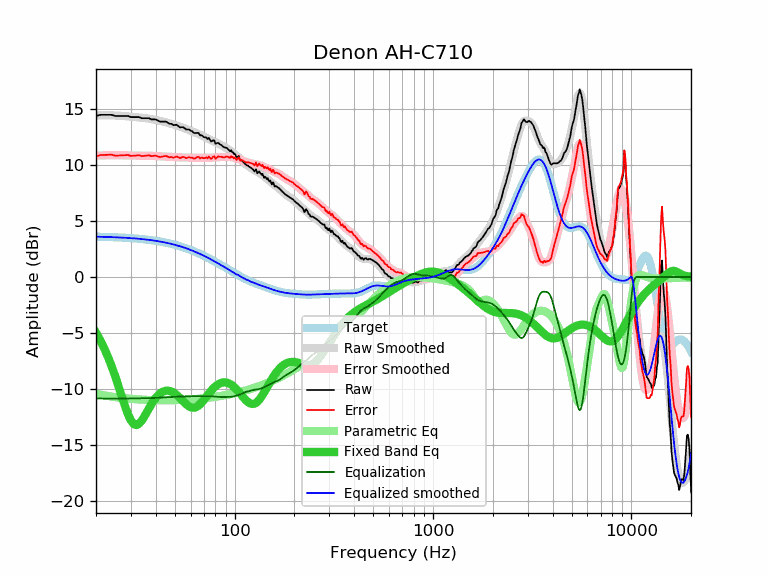

Values plotted in this chart, from the file beside it:
frequency, raw, error, smoothed, error_smoothed, equalization, parametric_eq, equalized_raw, equalized_smoothed, target
20, 14.35, 10.76, 14.41, 10.82, -10.82, -4.96, 3.53, 3.59, 3.59
21, 14.45, 10.87, 14.42, 10.83, -10.83, -5.63, 3.62, 3.58, 3.58
22, 14.45, 10.88, 14.42, 10.84, -10.84, -6.36, 3.61, 3.57, 3.57
23, 14.45, 10.89, 14.41, 10.85, -10.85, -7.14, 3.60, 3.56, 3.56
24, 14.45, 10.90, 14.40, 10.85, -10.85, -7.98, 3.60, 3.55, 3.55
25, 14.35, 10.81, 14.39, 10.85, -10.85, -8.86, 3.50, 3.54, 3.54
26, 14.35, 10.82, 14.38, 10.85, -10.85, -9.76, 3.50, 3.53, 3.53
27, 14.35, 10.84, 14.36, 10.85, -10.85, -10.66, 3.51, 3.51, 3.51
28, 14.35, 10.85, 14.34, 10.84, -10.84, -11.51, 3.51, 3.50, 3.50
29, 14.35, 10.87, 14.31, 10.83, -10.83, -12.24, 3.52, 3.48, 3.48
30, 14.25, 10.79, 14.29, 10.83, -10.83, -12.79, 3.42, 3.46, 3.46
31, 14.25, 10.81, 14.27, 10.82, -10.82, -13.12, 3.43, 3.44, 3.44
32, 14.25, 10.83, 14.24, 10.82, -10.82, -13.20, 3.43, 3.42, 3.42
33, 14.25, 10.85, 14.22, 10.81, -10.81, -13.08, 3.44, 3.40, 3.40
34, 14.15, 10.77, 14.19, 10.81, -10.81, -12.81, 3.34, 3.38, 3.38
35, 14.15, 10.79, 14.17, 10.81, -10.81, -12.46, 3.34, 3.36, 3.36
36, 14.15, 10.82, 14.14, 10.81, -10.81, -12.08, 3.34, 3.33, 3.33
37, 14.15, 10.84, 14.11, 10.80, -10.80, -11.70, 3.35, 3.31, 3.31
38, 14.05, 10.77, 14.08, 10.79, -10.79, -11.36, 3.26, 3.28, 3.28
39, 14.05, 10.80, 14.04, 10.79, -10.79, -11.05, 3.26, 3.25, 3.25
40, 14.04, 10.82, 14.00, 10.78, -10.78, -10.78, 3.26, 3.22, 3.22
41, 13.95, 10.76, 13.96, 10.77, -10.77, -10.57, 3.18, 3.19, 3.19
42, 13.85, 10.69, 13.92, 10.76, -10.76, -10.40, 3.09, 3.16, 3.16
43, 13.85, 10.72, 13.87, 10.75, -10.75, -10.27, 3.10, 3.13, 3.13
44, 13.85, 10.76, 13.83, 10.74, -10.74, -10.19, 3.12, 3.09, 3.09
45, 13.85, 10.79, 13.78, 10.73, -10.73, -10.14, 3.13, 3.06, 3.06
46, 13.75, 10.73, 13.74, 10.71, -10.71, -10.13, 3.04, 3.02, 3.02
47, 13.65, 10.67, 13.69, 10.70, -10.70, -10.16, 2.95, 2.99, 2.99
48, 13.65, 10.70, 13.64, 10.70, -10.70, -10.21, 2.96, 2.95, 2.95
49, 13.53, 10.62, 13.59, 10.69, -10.69, -10.29, 2.84, 2.91, 2.91
50, 13.55, 10.68, 13.55, 10.68, -10.68, -10.39, 2.87, 2.87, 2.87
51, 13.57, 10.75, 13.50, 10.67, -10.67, -10.51, 2.90, 2.82, 2.82
52, 13.45, 10.67, 13.45, 10.67, -10.67, -10.65, 2.78, 2.78, 2.78
53, 13.33, 10.59, 13.40, 10.66, -10.66, -10.79, 2.67, 2.74, 2.74
54, 13.35, 10.66, 13.35, 10.66, -10.66, -10.93, 2.69, 2.69, 2.69
55, 13.35, 10.70, 13.30, 10.65, -10.65, -11.08, 2.70, 2.65, 2.65
56, 13.26, 10.66, 13.25, 10.65, -10.65, -11.21, 2.61, 2.60, 2.60
57, 13.14, 10.59, 13.20, 10.64, -10.64, -11.34, 2.50, 2.55, 2.55
58, 13.14, 10.63, 13.14, 10.63, -10.63, -11.45, 2.51, 2.51, 2.51
59, 13.14, 10.68, 13.09, 10.63, -10.63, -11.54, 2.51, 2.46, 2.46
60, 13.03, 10.62, 13.03, 10.63, -10.63, -11.60, 2.41, 2.41, 2.41
61, 13.01, 10.65, 12.98, 10.62, -10.62, -11.64, 2.39, 2.36, 2.36
62, 12.86, 10.55, 12.93, 10.62, -10.62, -11.65, 2.24, 2.31, 2.31
63, 12.82, 10.56, 12.88, 10.62, -10.62, -11.64, 2.20, 2.26, 2.26
64, 12.84, 10.64, 12.83, 10.63, -10.63, -11.59, 2.21, 2.21, 2.21
65, 12.85, 10.70, 12.78, 10.63, -10.63, -11.53, 2.22, 2.15, 2.15
66, 12.80, 10.70, 12.73, 10.63, -10.63, -11.44, 2.17, 2.10, 2.10
67, 12.61, 10.56, 12.68, 10.63, -10.63, -11.34, 1.98, 2.05, 2.05
68, 12.64, 10.65, 12.62, 10.63, -10.63, -11.22, 2.01, 1.99, 1.99
69, 12.56, 10.62, 12.57, 10.62, -10.62, -11.09, 1.94, 1.94, 1.94
70, 12.47, 10.58, 12.51, 10.62, -10.62, -10.95, 1.85, 1.89, 1.89
71, 12.44, 10.61, 12.45, 10.62, -10.62, -10.81, 1.82, 1.83, 1.83
72, 12.44, 10.66, 12.40, 10.62, -10.62, -10.67, 1.82, 1.78, 1.78
73, 12.29, 10.57, 12.35, 10.62, -10.62, -10.54, 1.67, 1.73, 1.73
74, 12.40, 10.73, 12.29, 10.62, -10.62, -10.40, 1.78, 1.67, 1.67
75, 12.24, 10.62, 12.24, 10.63, -10.63, -10.27, 1.61, 1.62, 1.62
76, 12.08, 10.52, 12.19, 10.63, -10.63, -10.15, 1.45, 1.56, 1.56
77, 12.12, 10.61, 12.15, 10.64, -10.64, -10.04, 1.48, 1.51, 1.51
78, 12.18, 10.73, 12.10, 10.65, -10.65, -9.93, 1.54, 1.45, 1.45
79, 12.16, 10.76, 12.05, 10.65, -10.65, -9.83, 1.51, 1.40, 1.40
... 553 more rows
